Run: headless pygame with SDL's dummy video driver; simulated clock (each Clock.tick advances the game by its frame time, no real sleeping); random seed 0; keys injected as events and as key.get_pressed() state; no mouse input.
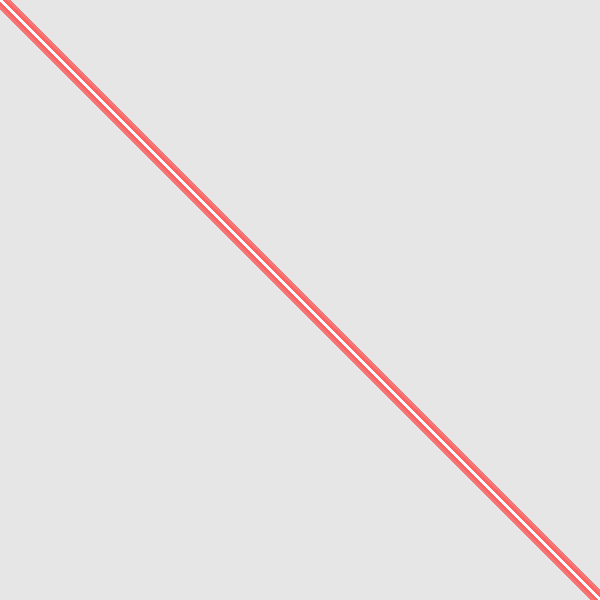
Frame 1 of 4 · flips 1–60 · no input
Frame 2 of 4 · flips 61–180 · tapped SPACE, RETURN · held RIGHT (→), D · screen unchanged from frame 1, image omitted
Frame 3 of 4 · flips 181–300 · held DOWN (↓), S · screen unchanged from frame 2, image omitted
Frame 4 of 4 · flips 301–420 · held LEFT (←), A, UP (↑), W · screen unchanged from frame 3, image omitted

The pygame program that drew these frames:

import pygame 
from sys import exit

class Laser():
    def __init__(self, color1, color2, color3, pos1, pos2, size):
        self.color1 = color1  # Outer color
        self.color2 = color2  # Middle color
        self.color3 = color3  # Inner color
        self.pos1 = pos1  # Start position
        self.pos2 = pos2  # End position
        self.size = size  # Base size multiplier

    def draw(self):
        # Draw three lines with decreasing thickness to create a layered laser effect
        pygame.draw.line(trans_surf, self.color1, self.pos1, self.pos2, int(self.size * 20))
        pygame.draw.line(trans_surf, self.color2, self.pos1, self.pos2, int(self.size * 12))
        pygame.draw.line(trans_surf, self.color3, self.pos1, self.pos2, int(self.size * 4))

pygame.init()

screen = pygame.display.set_mode((600, 600))
pygame.display.set_caption("Lasers")
clock = pygame.time.Clock()

# Transparent surface for drawing lasers
trans_surf = pygame.Surface(screen.get_size(), pygame.SRCALPHA)

# Laser colors: outer, middle, and inner colors (red to white gradient for a glowing effect)
laser1 = Laser((255, 0, 0, 122), (255, 100, 100, 255), (255, 255, 255, 255), (0, 0), (600, 600), 1)

while True:
    for event in pygame.event.get():
        if event.type == pygame.QUIT:
            pygame.quit()
            exit()
    
    screen.fill((230, 230, 230))

    # Reset the transparent surface to clear old drawings
    trans_surf.fill((0, 0, 0, 0))  # Fully transparent background

    # Draw the laser directly using the class method
    laser1.draw()

    # Blit the transparent surface onto the main screen
    screen.blit(trans_surf, (0, 0))

    pygame.display.update()
    clock.tick(60)
